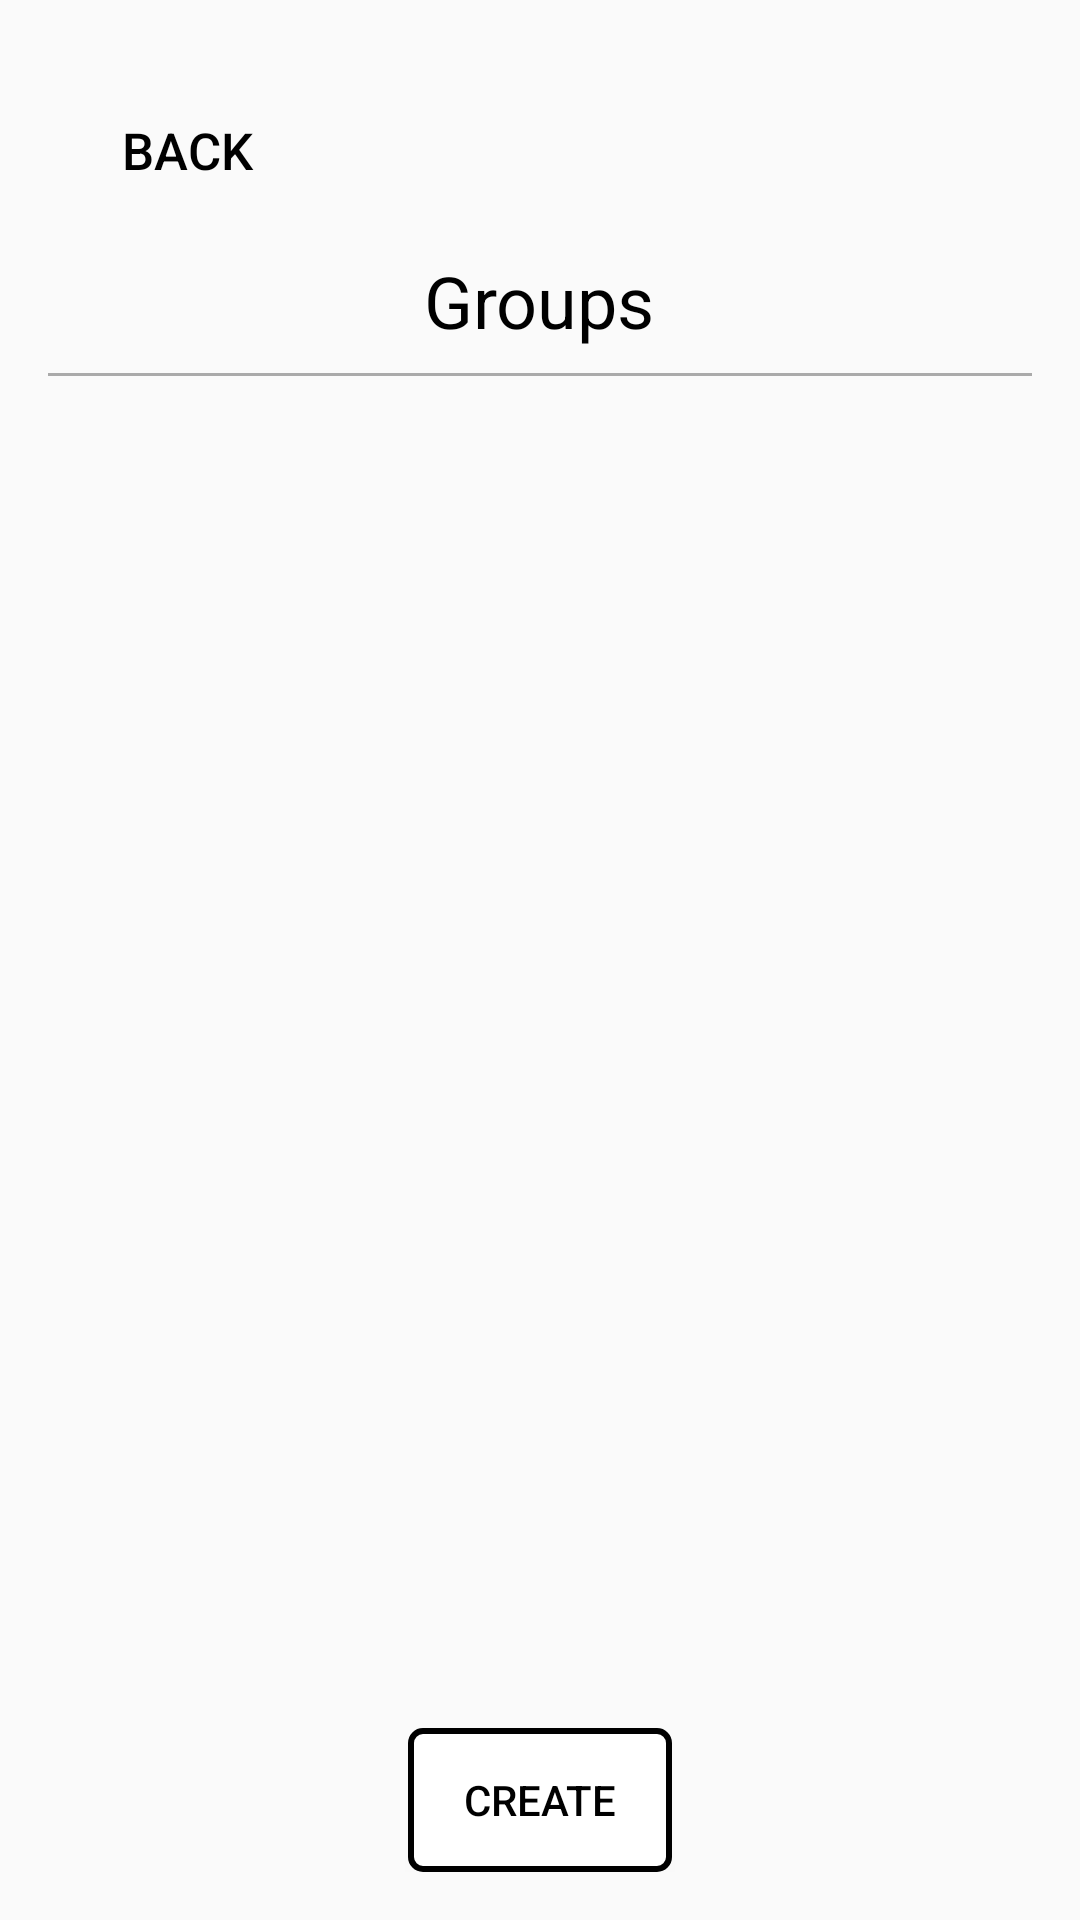

Android layout source for this screen:
<!-- AndroidManifest.xml: application theme Theme.Contacts -->
<!-- res/layout/activity_main_group.xml -->
<?xml version="1.0" encoding="utf-8"?>
<RelativeLayout
    xmlns:android="http://schemas.android.com/apk/res/android"
    android:layout_width="match_parent"
    android:layout_height="match_parent"
    android:padding="16dp">

    
    <Button
        android:id="@+id/back_button"
        android:layout_width="wrap_content"
        android:layout_height="wrap_content"
        android:background="@null"
        android:drawableStart="@drawable/ic_back"
        android:paddingStart="5dp"
        android:paddingEnd="8dp"
        android:text="Back"
        android:textColor="@android:color/black"
        android:textSize="17sp"
        android:layout_alignParentStart="true"
        android:layout_alignParentTop="true"
        android:layout_marginStart="4dp"
        android:layout_marginTop="10dp" />

    
    <TextView
        android:id="@+id/action_bar_title"
        android:layout_width="wrap_content"
        android:layout_height="wrap_content"
        android:text="Groups"
        android:textSize="24sp"
        android:textColor="@android:color/black"
        android:layout_centerHorizontal="true"
        android:layout_below="@+id/back_button"
        android:layout_marginTop="10dp" />

    
    <View
        android:layout_width="match_parent"
        android:layout_height="1dp"
        android:layout_below="@+id/action_bar_title"
        android:layout_marginTop="8dp"
        android:background="@android:color/darker_gray" />

    
    <androidx.recyclerview.widget.RecyclerView
        android:id="@+id/recycler_view"
        android:layout_width="match_parent"
        android:layout_height="wrap_content"
        android:layout_below="@+id/action_bar_title"
        android:layout_above="@+id/create_group_btn"
        android:paddingTop="8dp"
        android:paddingBottom="8dp" />

    
    <Button
        android:id="@+id/create_group_btn"
        android:layout_width="wrap_content"
        android:layout_height="wrap_content"
        android:text="Create"
        android:background="@drawable/button_bg"
        android:textColor="@color/black"
        android:layout_centerHorizontal="true"
        android:layout_alignParentBottom="true"
        android:layout_marginTop="16dp" />

</RelativeLayout>
<!-- resources referenced by this layout -->
<resources>
  <color name="black">#FF000000</color>
  <!-- drawable button_bg (drawable) -->
  <?xml version="1.0" encoding="utf-8"?>
  <layer-list xmlns:android="http://schemas.android.com/apk/res/android">
      <item android:id="@android:id/background">
          <shape>
              <solid android:color="#FFFFFF" /> 
              <corners android:radius="4dp" /> 
              <stroke android:color="#000000" android:width="2dp" /> 
          </shape>
      </item>
  
  
  </layer-list>
  <style name="Theme.Contacts" parent="Base.Theme.Contacts" />
  <style name="Base.Theme.Contacts" parent="Theme.AppCompat.Light.DarkActionBar">
          
           <item name="colorPrimary">#00FFFFFF</item>
  
  
  
      </style>
</resources>
